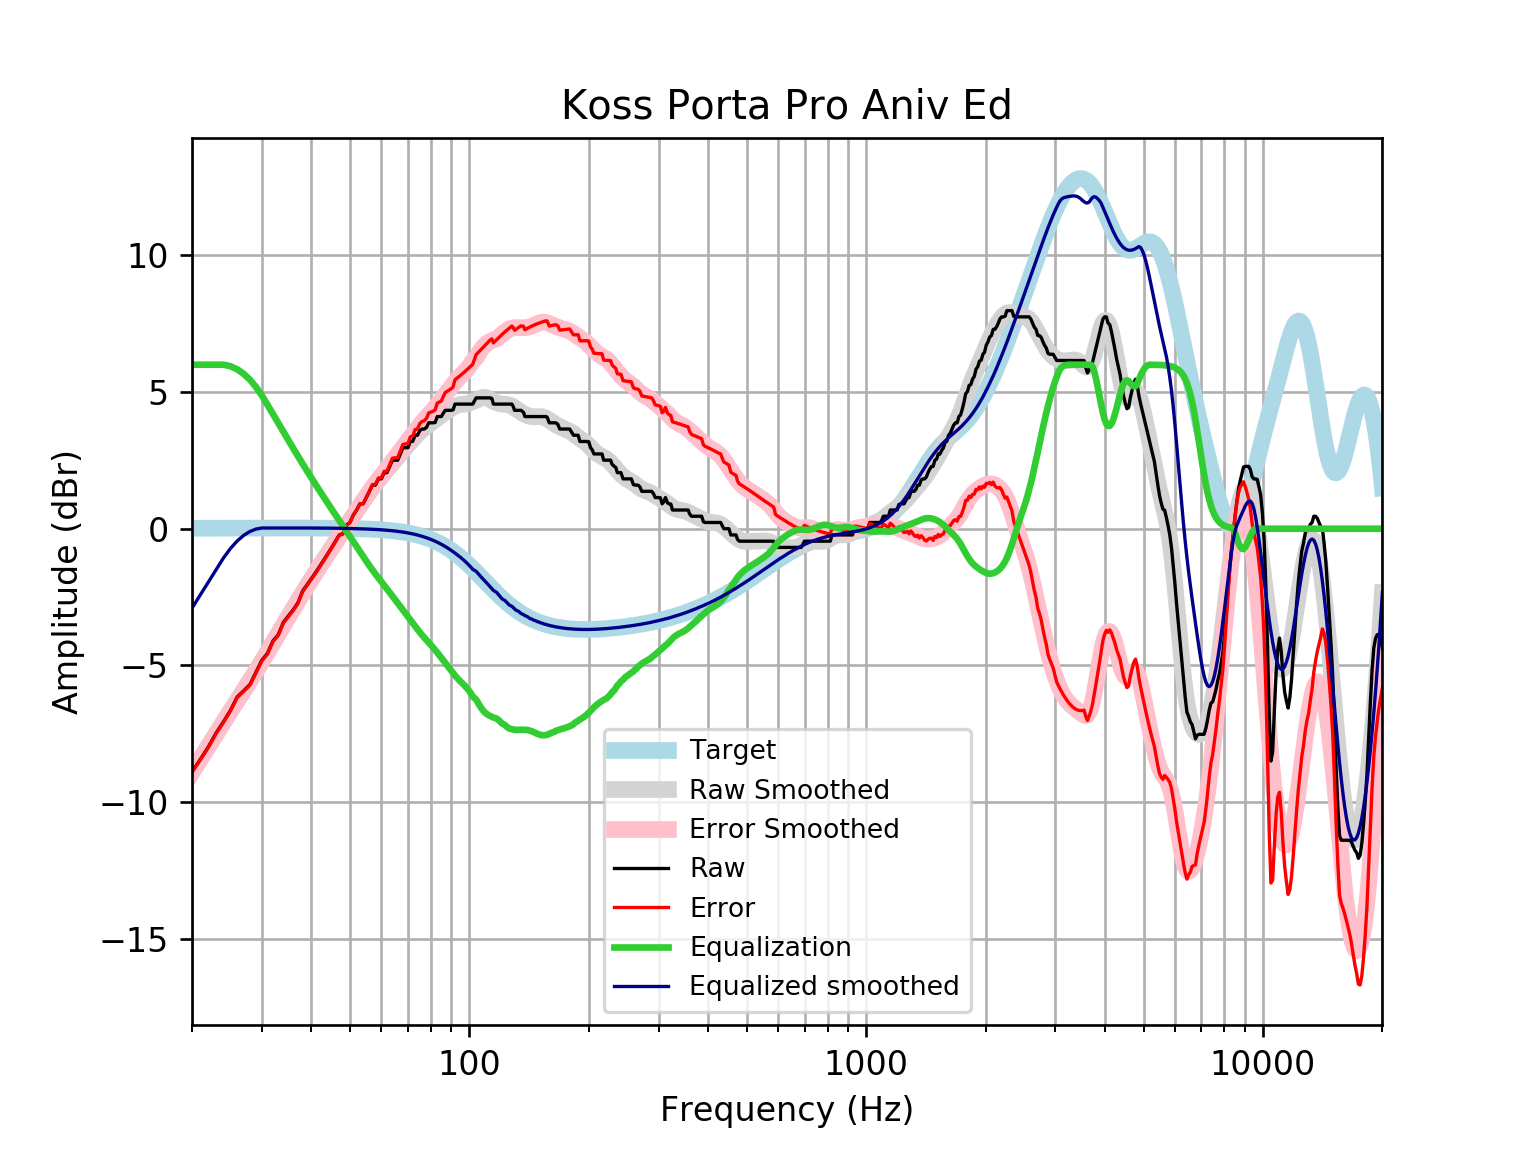

Values plotted in this chart, from the file beside it:
frequency, raw, error, smoothed, error_smoothed, equalization, equalized_raw, equalized_smoothed, target
20, -8.889, -8.905, -8.905, -8.921, 6, -2.889, -2.905, 0.01648
21, -8.433, -8.451, -8.417, -8.435, 6.0, -2.433, -2.417, 0.01765
22, -7.977, -7.996, -7.949, -7.968, 6, -1.977, -1.949, 0.01876
23, -7.473, -7.493, -7.501, -7.521, 6, -1.473, -1.501, 0.01983
24, -7.066, -7.086, -7.072, -7.093, 6, -1.066, -1.072, 0.02084
25, -6.645, -6.667, -6.666, -6.688, 5.944, -0.7011, -0.7221, 0.02179
26, -6.154, -6.177, -6.279, -6.302, 5.83, -0.3233, -0.4487, 0.02269
27, -5.926, -5.949, -5.907, -5.931, 5.665, -0.2609, -0.2425, 0.02353
28, -5.698, -5.722, -5.547, -5.572, 5.448, -0.25, -0.09926, 0.02431
29, -5.242, -5.267, -5.195, -5.22, 5.182, -0.05993, -0.01233, 0.02502
30, -4.808, -4.834, -4.847, -4.873, 4.873, 0.0645, 0.02567, 0.02566
31, -4.558, -4.585, -4.504, -4.531, 4.531, -0.0279, 0.02623, 0.02622
32, -4.103, -4.129, -4.167, -4.194, 4.194, 0.09099, 0.02668, 0.02668
33, -3.875, -3.902, -3.837, -3.864, 3.864, -0.01084, 0.02704, 0.02704
34, -3.419, -3.446, -3.516, -3.543, 3.543, 0.1244, 0.02728, 0.02728
35, -3.191, -3.218, -3.206, -3.234, 3.234, 0.04265, 0.0274, 0.0274
36, -2.963, -2.99, -2.908, -2.936, 2.936, -0.02741, 0.02739, 0.02739
37, -2.706, -2.733, -2.622, -2.649, 2.649, -0.05621, 0.02723, 0.02723
38, -2.279, -2.306, -2.348, -2.375, 2.375, 0.09556, 0.02691, 0.02692
39, -2.051, -2.078, -2.084, -2.111, 2.111, 0.05947, 0.02643, 0.02644
40, -1.823, -1.849, -1.831, -1.857, 1.857, 0.03323, 0.02578, 0.02579
41, -1.598, -1.623, -1.587, -1.612, 1.612, 0.01312, 0.02495, 0.02496
42, -1.368, -1.391, -1.351, -1.375, 1.375, 0.007591, 0.02393, 0.02393
43, -1.14, -1.162, -1.124, -1.147, 1.147, 0.007089, 0.02272, 0.02272
44, -0.9117, -0.933, -0.9045, -0.9258, 0.9258, 0.0141, 0.0213, 0.0213
45, -0.6838, -0.7034, -0.6921, -0.7118, 0.7118, 0.02801, 0.01968, 0.01967
46, -0.4558, -0.4737, -0.486, -0.5039, 0.5039, 0.04804, 0.01785, 0.01783
47, -0.2279, -0.2437, -0.2855, -0.3012, 0.3012, 0.07332, 0.01579, 0.01577
48, -0.1835, -0.197, -0.08942, -0.1029, 0.1029, -0.08057, 0.0135, 0.01347
49, 0.1314, 0.1205, 0.1029, 0.09191, -0.09191, 0.03953, 0.01097, 0.01094
50, 0.2279, 0.2198, 0.292, 0.2839, -0.2839, -0.05593, 0.008186, 0.008144
51, 0.5009, 0.4958, 0.4782, 0.4731, -0.4731, 0.02786, 0.005126, 0.00508
52, 0.6838, 0.682, 0.661, 0.6592, -0.6592, 0.02454, 0.001774, 0.001724
53, 0.9117, 0.9136, 0.8396, 0.8415, -0.8415, 0.0702, -0.001894, -0.001946
54, 0.9117, 0.9176, 1.013, 1.019, -1.019, -0.107, -0.005905, -0.005958
55, 1.14, 1.15, 1.179, 1.19, -1.19, -0.05005, -0.01029, -0.01034
56, 1.368, 1.383, 1.338, 1.353, -1.353, 0.01413, -0.01508, -0.01514
57, 1.595, 1.616, 1.489, 1.509, -1.509, 0.08595, -0.02033, -0.02038
58, 1.595, 1.622, 1.632, 1.658, -1.658, -0.06282, -0.02607, -0.02611
59, 1.823, 1.856, 1.768, 1.801, -1.801, 0.0227, -0.03234, -0.03238
60, 1.823, 1.863, 1.899, 1.938, -1.938, -0.1148, -0.03921, -0.03925
61, 2.051, 2.098, 2.025, 2.072, -2.072, -0.02086, -0.04672, -0.04675
62, 2.051, 2.106, 2.149, 2.204, -2.204, -0.1527, -0.05494, -0.05496
63, 2.279, 2.343, 2.271, 2.335, -2.335, -0.05537, -0.06392, -0.06393
64, 2.507, 2.581, 2.39, 2.464, -2.464, 0.04304, -0.07372, -0.07373
65, 2.507, 2.592, 2.508, 2.592, -2.592, -0.08534, -0.0844, -0.08441
66, 2.507, 2.603, 2.623, 2.719, -2.719, -0.2123, -0.09604, -0.09603
67, 2.735, 2.844, 2.736, 2.845, -2.845, -0.1099, -0.1087, -0.1087
68, 2.963, 3.085, 2.846, 2.969, -2.969, -0.005892, -0.1224, -0.1224
69, 2.963, 3.1, 2.954, 3.092, -3.092, -0.1285, -0.1372, -0.1372
70, 2.963, 3.116, 3.06, 3.213, -3.213, -0.2501, -0.1533, -0.1533
71, 3.191, 3.361, 3.163, 3.333, -3.333, -0.1425, -0.1706, -0.1706
72, 3.198, 3.387, 3.263, 3.452, -3.452, -0.254, -0.1892, -0.1892
73, 3.419, 3.628, 3.359, 3.568, -3.568, -0.1492, -0.2092, -0.2092
74, 3.419, 3.649, 3.449, 3.68, -3.68, -0.2613, -0.2306, -0.2305
75, 3.589, 3.842, 3.534, 3.787, -3.787, -0.1982, -0.2535, -0.2534
76, 3.647, 3.924, 3.611, 3.889, -3.889, -0.242, -0.2778, -0.2778
77, 3.647, 3.95, 3.681, 3.985, -3.985, -0.3382, -0.3037, -0.3037
78, 3.71, 4.041, 3.746, 4.077, -4.077, -0.367, -0.3312, -0.3312
79, 3.875, 4.235, 3.806, 4.166, -4.166, -0.2916, -0.3604, -0.3603
... 553 more rows
